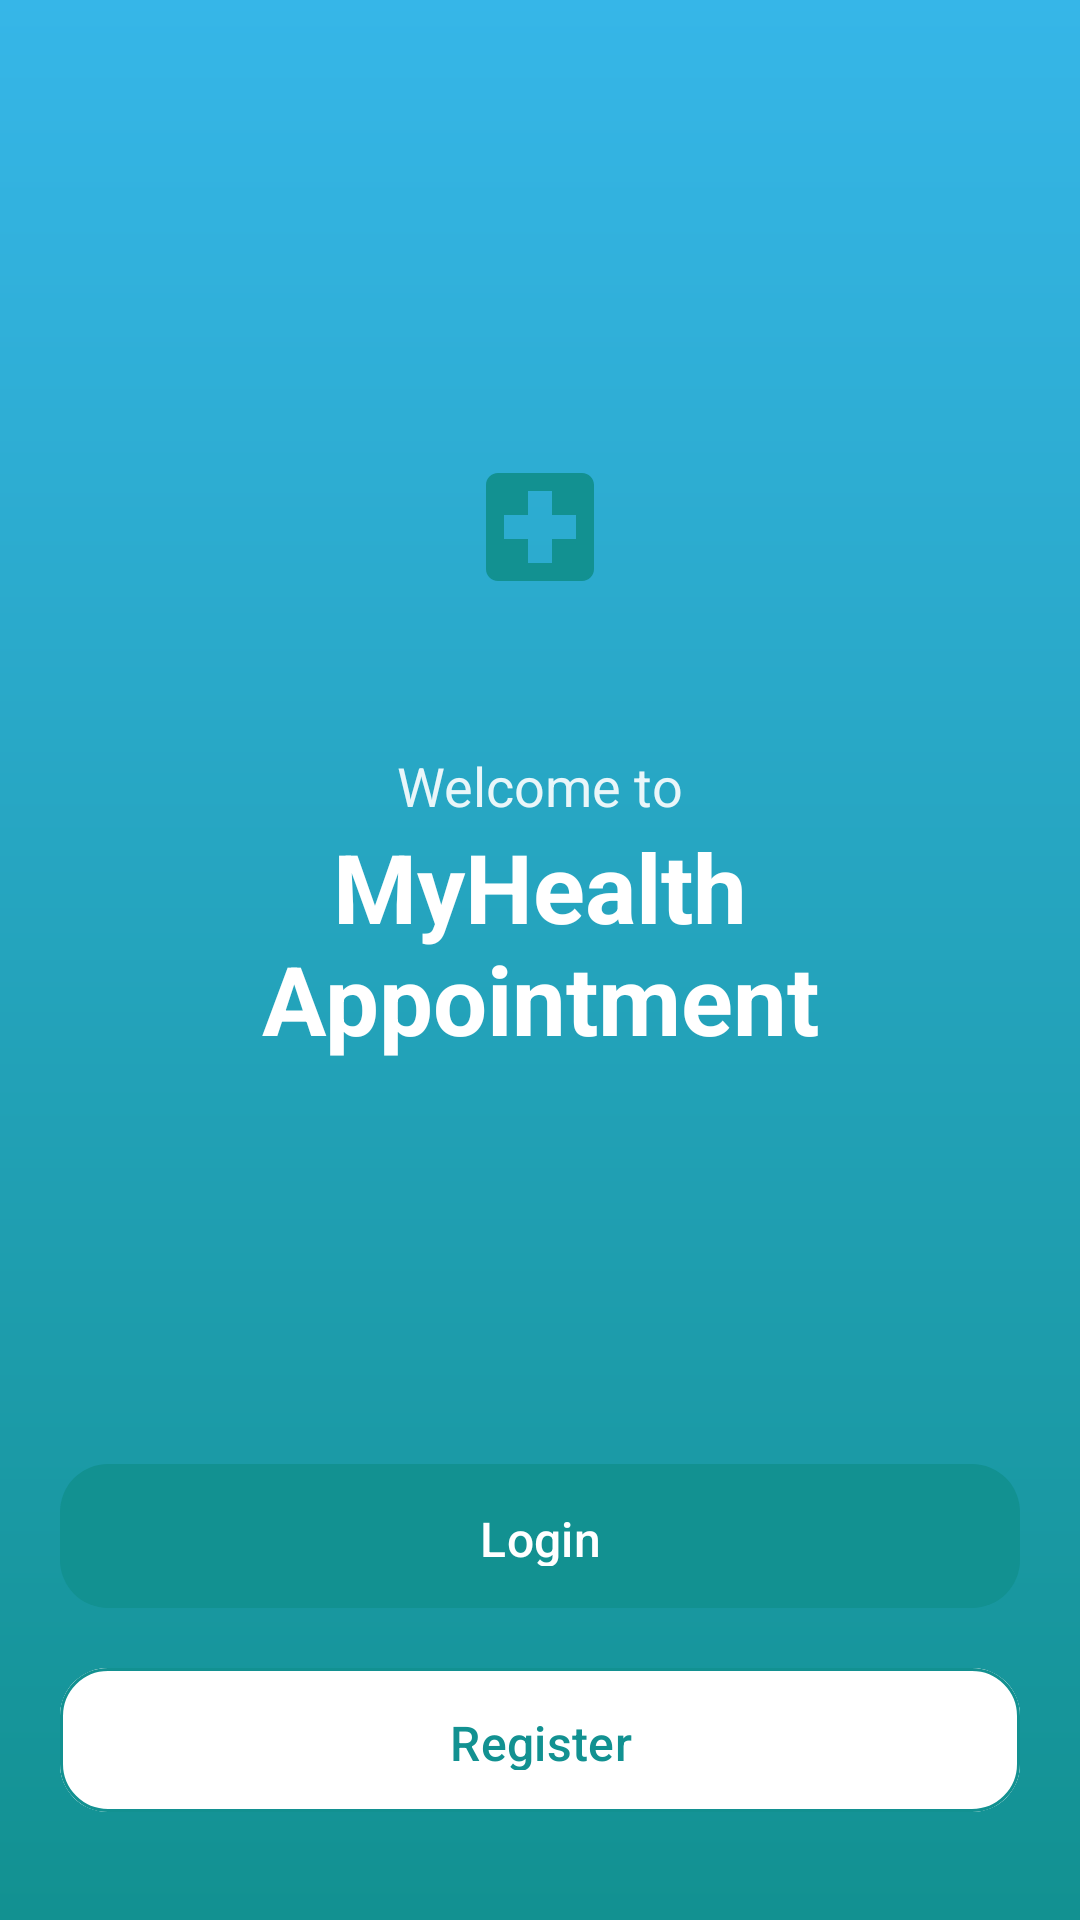

Layout XML and referenced resources for this Android screen:
<!-- AndroidManifest.xml: application theme Theme.MyHealth -->
<!-- res/layout/activity_welcome.xml -->
<?xml version="1.0" encoding="utf-8"?>
<androidx.constraintlayout.widget.ConstraintLayout xmlns:android="http://schemas.android.com/apk/res/android"
    xmlns:app="http://schemas.android.com/apk/res-auto"
    android:layout_width="match_parent"
    android:layout_height="match_parent"
    android:background="@drawable/bg_welcome">

    <View
        android:layout_width="180dp"
        android:layout_height="180dp"
        android:layout_marginTop="-40dp"
        android:alpha="0.18"
        android:background="@drawable/bg_avatar"
        app:layout_constraintEnd_toEndOf="parent"
        app:layout_constraintTop_toTopOf="parent" />

    <LinearLayout
        android:id="@+id/logoWrap"
        android:layout_width="92dp"
        android:layout_height="92dp"
        android:background="@drawable/bg_logo_card"
        android:gravity="center"
        android:elevation="8dp"
        app:layout_constraintBottom_toTopOf="@id/textWelcome"
        app:layout_constraintEnd_toEndOf="parent"
        app:layout_constraintStart_toStartOf="parent"
        app:layout_constraintTop_toTopOf="parent"
        app:layout_constraintVertical_chainStyle="packed">

        <ImageView
            android:layout_width="48dp"
            android:layout_height="48dp"
            android:contentDescription="@string/app_name"
            android:src="@drawable/ic_medical_cross" />
    </LinearLayout>

    <TextView
        android:id="@+id/textWelcome"
        android:layout_width="wrap_content"
        android:layout_height="wrap_content"
        android:layout_marginTop="28dp"
        android:text="Welcome to"
        android:textColor="#E6FFFFFF"
        android:textSize="18sp"
        app:layout_constraintBottom_toTopOf="@id/textTitle"
        app:layout_constraintEnd_toEndOf="parent"
        app:layout_constraintStart_toStartOf="parent"
        app:layout_constraintTop_toBottomOf="@id/logoWrap" />

    <TextView
        android:id="@+id/textTitle"
        android:layout_width="0dp"
        android:layout_height="wrap_content"
        android:layout_marginHorizontal="32dp"
        android:gravity="center"
        android:text="MyHealth Appointment"
        android:textColor="@color/white"
        android:textSize="32sp"
        android:textStyle="bold"
        app:layout_constraintBottom_toTopOf="@id/bottomPanel"
        app:layout_constraintEnd_toEndOf="parent"
        app:layout_constraintStart_toStartOf="parent"
        app:layout_constraintTop_toBottomOf="@id/textWelcome" />

    <LinearLayout
        android:id="@+id/bottomPanel"
        android:layout_width="0dp"
        android:layout_height="wrap_content"
        android:layout_margin="20dp"
        android:orientation="vertical"
        android:paddingBottom="12dp"
        app:layout_constraintBottom_toBottomOf="parent"
        app:layout_constraintEnd_toEndOf="parent"
        app:layout_constraintStart_toStartOf="parent">

        <com.google.android.material.button.MaterialButton
            android:id="@+id/btnLogin"
            style="@style/Widget.MyHealth.TealButton"
            android:layout_width="match_parent"
            android:layout_height="56dp"
            android:text="Login"
            android:textSize="16sp" />

        <com.google.android.material.button.MaterialButton
            android:id="@+id/btnRegister"
            style="@style/Widget.MyHealth.OutlineButton"
            android:layout_width="match_parent"
            android:layout_height="56dp"
            android:layout_marginTop="12dp"
            android:backgroundTint="@color/white"
            android:text="Register"
            android:textSize="16sp" />
    </LinearLayout>
</androidx.constraintlayout.widget.ConstraintLayout>
<!-- resources referenced by this layout -->
<resources>
  <color name="white">#FFFFFF</color>
  <!-- drawable bg_welcome (drawable) -->
  <?xml version="1.0" encoding="utf-8"?>
  <shape xmlns:android="http://schemas.android.com/apk/res/android" android:shape="rectangle">
      <gradient
          android:angle="160"
          android:endColor="@color/teal_primary"
          android:startColor="#36B6E8"
          android:type="linear" />
  </shape>
  <!-- drawable ic_medical_cross (drawable) -->
  <?xml version="1.0" encoding="utf-8"?>
  <vector xmlns:android="http://schemas.android.com/apk/res/android"
      android:width="48dp"
      android:height="48dp"
      android:viewportWidth="24"
      android:viewportHeight="24">
      <path
          android:fillColor="@color/teal_primary"
          android:pathData="M19,3H5C3.9,3 3,3.9 3,5v14c0,1.1 0.9,2 2,2h14c1.1,0 2,-0.9 2,-2V5C21,3.9 20.1,3 19,3zM18,14h-4v4h-4v-4H6v-4h4V6h4v4h4V14z" />
  </vector>
  <string name="app_name">MyHealth Appointment</string>
  <style name="Widget.MyHealth.OutlineButton" parent="Widget.Material3.Button.OutlinedButton">
          <item name="strokeColor">@color/teal_primary</item>
          <item name="android:textColor">@color/teal_primary</item>
          <item name="android:textAllCaps">false</item>
          <item name="cornerRadius">16dp</item>
          <item name="android:padding">14dp</item>
      </style>
  <style name="Widget.MyHealth.TealButton" parent="Widget.Material3.Button">
          <item name="backgroundTint">@color/teal_primary</item>
          <item name="android:textColor">@color/white</item>
          <item name="android:textAllCaps">false</item>
          <item name="cornerRadius">16dp</item>
          <item name="android:padding">14dp</item>
      </style>
  <style name="Theme.MyHealth" parent="Theme.Material3.Light.NoActionBar">
          <item name="colorPrimary">@color/teal_primary</item>
          <item name="colorOnPrimary">@color/white</item>
          <item name="colorSecondary">@color/sky_blue</item>
          <item name="android:statusBarColor">@color/teal_dark</item>
          <item name="android:navigationBarColor">@color/page_bg</item>
          <item name="android:windowBackground">@color/page_bg</item>
          <item name="android:windowLightStatusBar">false</item>
      </style>
  <color name="teal_primary">#129191</color>
  <color name="sky_blue">#38BDF8</color>
  <color name="teal_dark">#0B6E6E</color>
  <color name="page_bg">#F0F7FF</color>
</resources>
